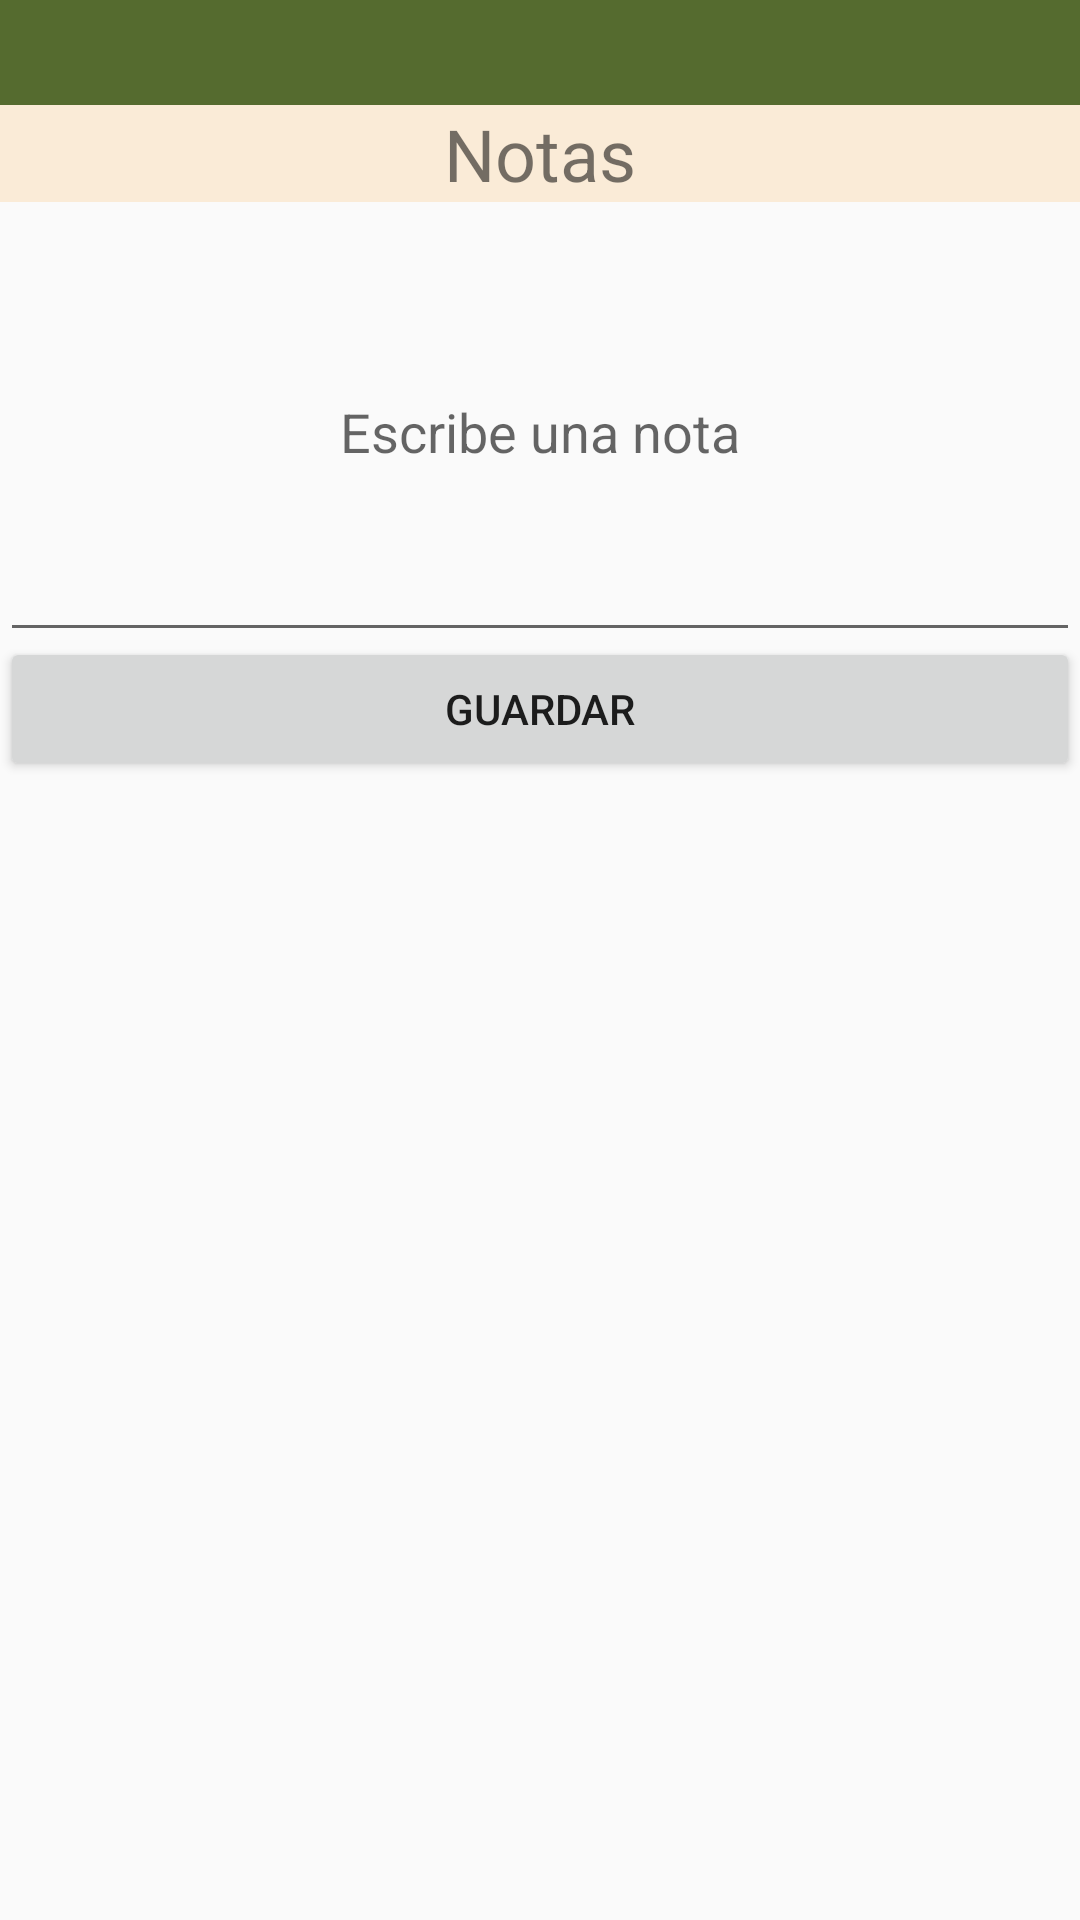

Layout XML and referenced resources for this Android screen:
<!-- AndroidManifest.xml: application theme Theme.StashByDas -->
<!-- res/layout/activity_notas.xml -->
<?xml version="1.0" encoding="utf-8"?>
<LinearLayout xmlns:android="http://schemas.android.com/apk/res/android"
    xmlns:tools="http://schemas.android.com/tools"
    android:layout_width="match_parent"
    android:layout_height="match_parent"
    tools:context=".MainActivity"
    android:orientation="vertical">
    <View
        android:layout_width="match_parent"
        android:layout_height="35dp"
        android:background="@color/DarkOliveGreen">
    </View>
    <LinearLayout
          android:layout_width="match_parent"
                android:layout_height="wrap_content"
                android:orientation="vertical"
                android:gravity="center_horizontal">
                <TextView
                    android:id="@+id/textView2"
                    android:layout_width="match_parent"
                    android:layout_height="wrap_content"
                    android:background="@color/AntiqueWhite"
                    android:gravity="center_horizontal"
                    android:text="@string/notas"
                    android:textSize="24dp" />
             </LinearLayout>
    <LinearLayout
        android:layout_width="match_parent"
        android:layout_height="145dp"
        android:orientation="horizontal">

        <EditText
            android:id="@+id/textoNotas"
            android:layout_width="match_parent"
            android:layout_height="150dp"
            android:layout_alignParentTop="true"
            android:gravity="center"
            android:hint="@string/escribeunanota" />


    </LinearLayout>
    <LinearLayout
        android:layout_width="match_parent"
        android:layout_height="wrap_content"
        android:orientation="vertical"
        android:gravity="center_horizontal">

        <Button
            android:id="@+id/saveButton"
            android:layout_width="match_parent"
            android:layout_height="match_parent"
            android:layout_below="@id/textoNotas"
            android:layout_alignParentEnd="true"
            android:text="@string/guardar" />

    </LinearLayout>

    <LinearLayout
        android:layout_width="match_parent"
        android:layout_height="390dp"
        android:orientation="vertical">

        <androidx.recyclerview.widget.RecyclerView
            android:id="@+id/noteRecyclerView"
            android:layout_width="match_parent"
            android:layout_height="match_parent"
            android:layout_below="@id/saveButton" />

    </LinearLayout>
    <LinearLayout
        android:layout_width="match_parent"
        android:layout_height="match_parent"
        android:orientation="vertical"
        android:gravity="center">
        <Button
            android:id="@+id/buttonVolverNotas"
            android:layout_width="153dp"
            android:layout_height="76dp"
            android:layout_margin="20dp"

            android:background="@color/DarkSeaGreen"
            android:text="@string/volver"
            android:textSize="24sp" />
    </LinearLayout>

</LinearLayout>
<!-- resources referenced by this layout -->
<resources>
  <color name="AntiqueWhite">#FAEBD7</color>
  <color name="DarkOliveGreen">#556B2F</color>
  <color name="DarkSeaGreen">#8FBC8F</color>
  <string name="escribeunanota">Escribe una nota</string>
  <string name="guardar">Guardar</string>
  <string name="notas">Notas</string>
  <string name="volver">Volver</string>
  <style name="Theme.StashByDas" parent="Base.Theme.StashByDas" />
  <style name="Base.Theme.StashByDas" parent="Theme.AppCompat.DayNight.NoActionBar">
          
          
          <item name="android:windowIsTranslucent">true</item>
      </style>
</resources>
